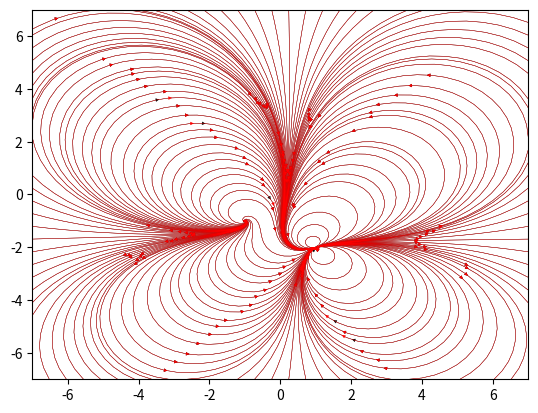

The script that saved this image:
#!/usr/bin/env python3

import matplotlib.pyplot as plt
import numpy as np

# X, Y = np.meshgrid(np.linspace(-2*np.pi,2*np.pi, 1000), np.linspace(-2, 2, 100))
X, Y = np.meshgrid(np.linspace(-7,7, 100), np.linspace(-7, 7, 100))
Z = X+1j*Y

f = Z**3 + (-1 + 5j)*Z**2 + (-9 - 2j)*Z + 1 - 7j
g=(Z-(1 -2j))**2 * (Z-(-1 -1j))
# f *= 1/np.abs(f)
# f *= np.log(1+np.abs(f))/np.abs(f)
# lw = 0.2+2*np.abs(f)
lw=0.3
# breakpoint()
U = np.real(f)
V = np.imag(f)
M = np.hypot(U, V)


fig1, ax1 = plt.subplots()
# Q = ax1.quiver(X, Y, U, V, M, pivot='middle', units='width')
S = ax1.streamplot(
    X, Y, U, V,
    density=1,
    color='k',
    linewidth=lw,
    broken_streamlines=False,
    arrowsize=0.5
)
U = np.real(g)
V = np.imag(g)
T = ax1.streamplot(
    X, Y, U, V,
    density=1,
    color='r',
    linewidth=lw,
    broken_streamlines=False,
    arrowsize=0.5,
)
plt.show()
# qk = ax1.quiverkey(Q, 0.9, 0.9, 2, r'$2 \frac{m}{s}$', labelpos='E',
#                    coordinates='figure')
